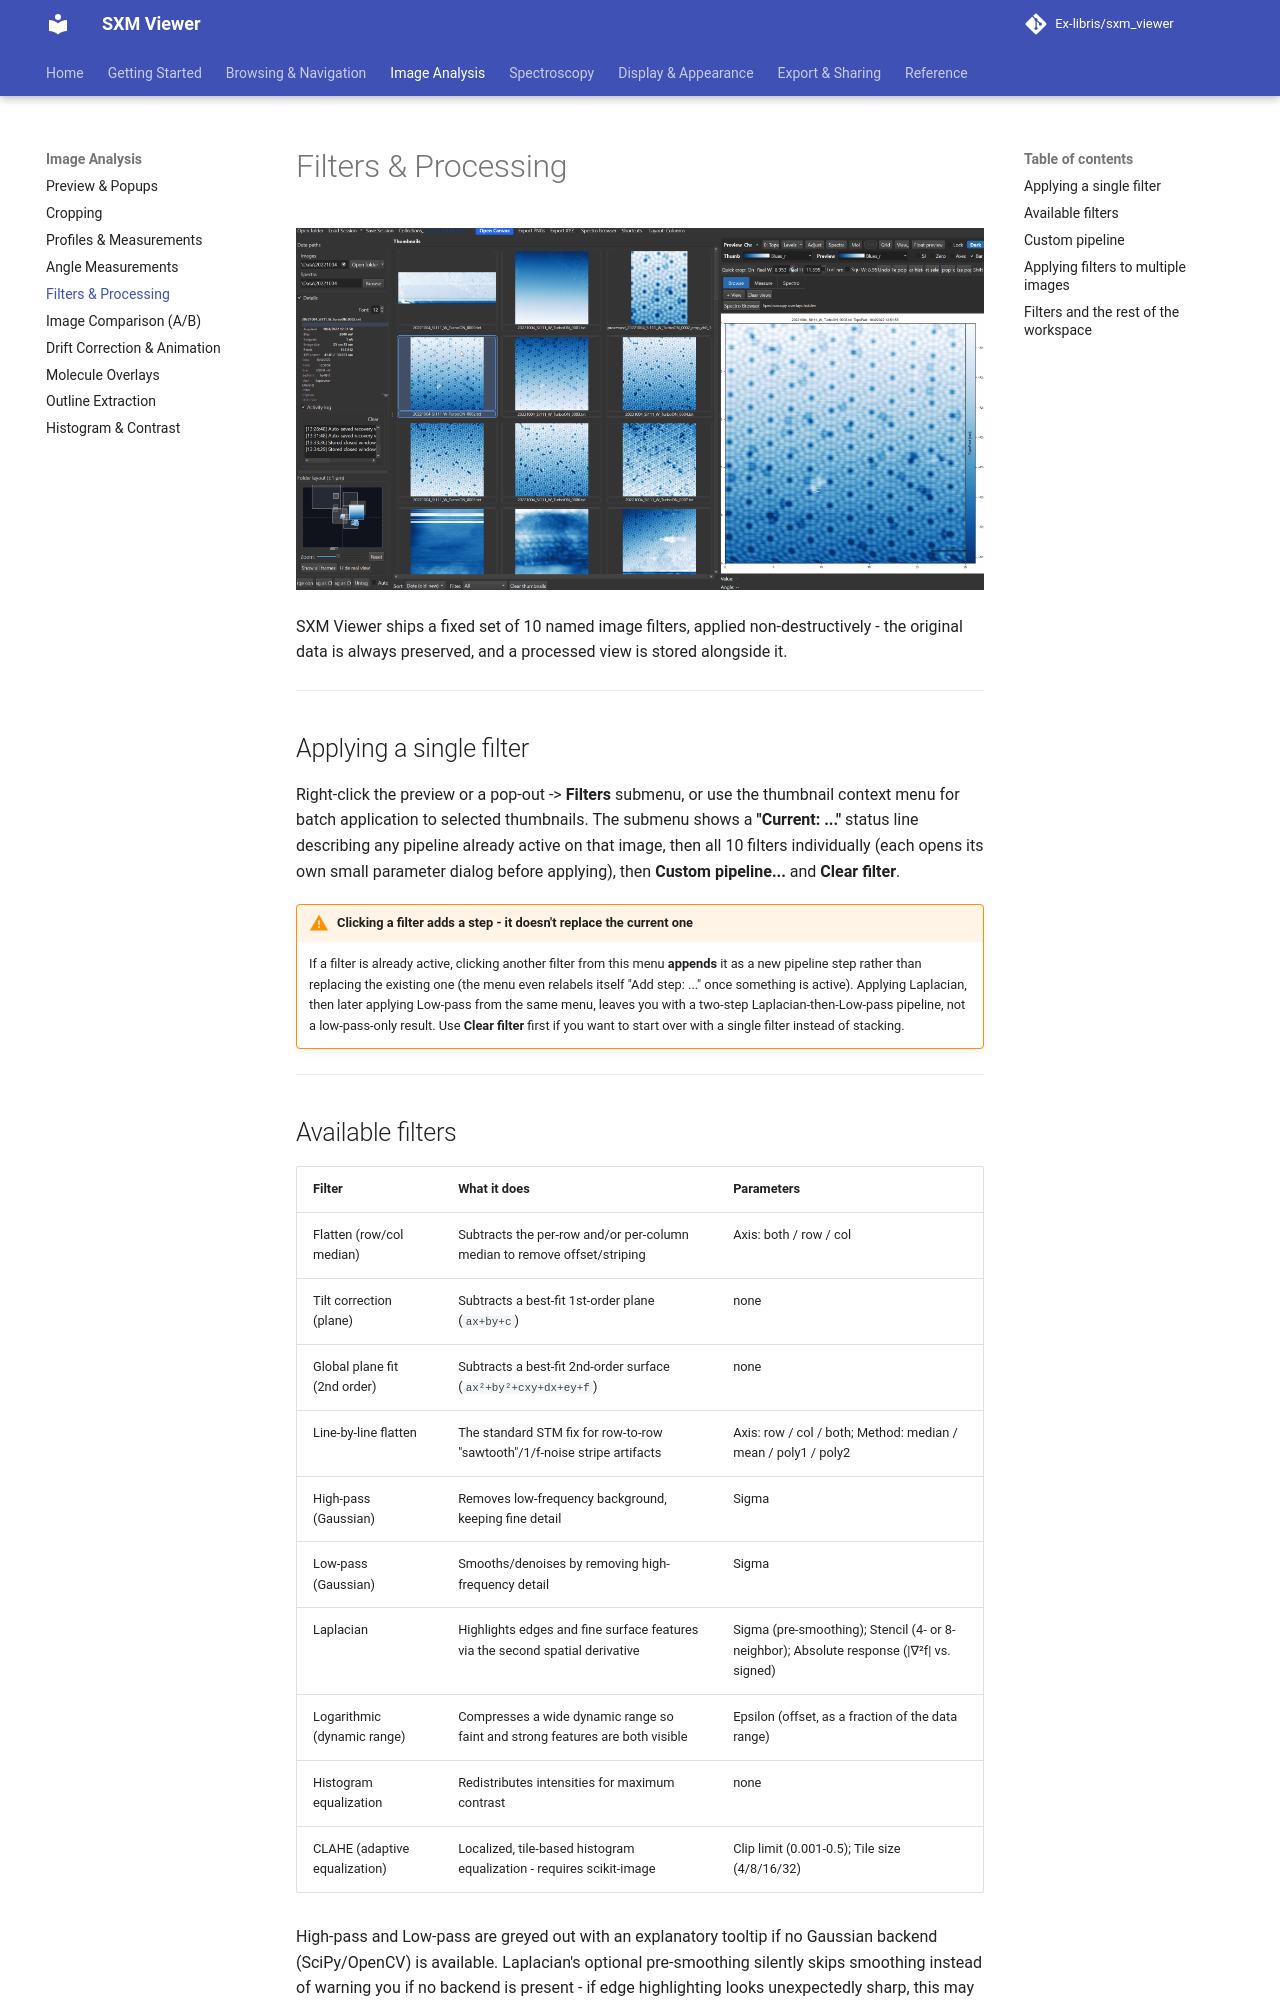

repository: Ex-libris/sxm_viewer · page: image-analysis/filters/index.html · generator: mkdocs

# Filters & Processing

![Image filter pipeline workflow](../assets/screenshots/filters-pipeline.gif){ width="900" }

SXM Viewer ships a fixed set of 10 named image filters, applied non-destructively - the original data is always preserved, and a processed view is stored alongside it.

---

## Applying a single filter

Right-click the preview or a pop-out -> **Filters** submenu, or use the thumbnail context menu for batch application to selected thumbnails. The submenu shows a **"Current: ..."** status line describing any pipeline already active on that image, then all 10 filters individually (each opens its own small parameter dialog before applying), then **Custom pipeline...** and **Clear filter**.

!!! warning "Clicking a filter adds a step - it doesn't replace the current one"
    If a filter is already active, clicking another filter from this menu **appends** it as a new pipeline step rather than replacing the existing one (the menu even relabels itself "Add step: ..." once something is active). Applying Laplacian, then later applying Low-pass from the same menu, leaves you with a two-step Laplacian-then-Low-pass pipeline, not a low-pass-only result. Use **Clear filter** first if you want to start over with a single filter instead of stacking.

---

## Available filters

| Filter | What it does | Parameters |
|---|---|---|
| Flatten (row/col median) | Subtracts the per-row and/or per-column median to remove offset/striping | Axis: both / row / col |
| Tilt correction (plane) | Subtracts a best-fit 1st-order plane (`ax+by+c`) | none |
| Global plane fit (2nd order) | Subtracts a best-fit 2nd-order surface (`ax²+by²+cxy+dx+ey+f`) | none |
| Line-by-line flatten | The standard STM fix for row-to-row "sawtooth"/1/f-noise stripe artifacts | Axis: row / col / both; Method: median / mean / poly1 / poly2 |
| High-pass (Gaussian) | Removes low-frequency background, keeping fine detail | Sigma |
| Low-pass (Gaussian) | Smooths/denoises by removing high-frequency detail | Sigma |
| Laplacian | Highlights edges and fine surface features via the second spatial derivative | Sigma (pre-smoothing); Stencil (4- or 8-neighbor); Absolute response (\|∇²f\| vs. signed) |
| Logarithmic (dynamic range) | Compresses a wide dynamic range so faint and strong features are both visible | Epsilon (offset, as a fraction of the data range) |
| Histogram equalization | Redistributes intensities for maximum contrast | none |
| CLAHE (adaptive equalization) | Localized, tile-based histogram equalization - requires scikit-image | Clip limit (0.001-0.5); Tile size (4/8/16/32) |

High-pass and Low-pass are greyed out with an explanatory tooltip if no Gaussian backend (SciPy/OpenCV) is available. Laplacian's optional pre-smoothing silently skips smoothing instead of warning you if no backend is present - if edge highlighting looks unexpectedly sharp, this may be why.

**Only Low-pass, High-pass, and Laplacian remember their last-used parameters across sessions.** The other seven filters always reopen with their default parameters.

---
